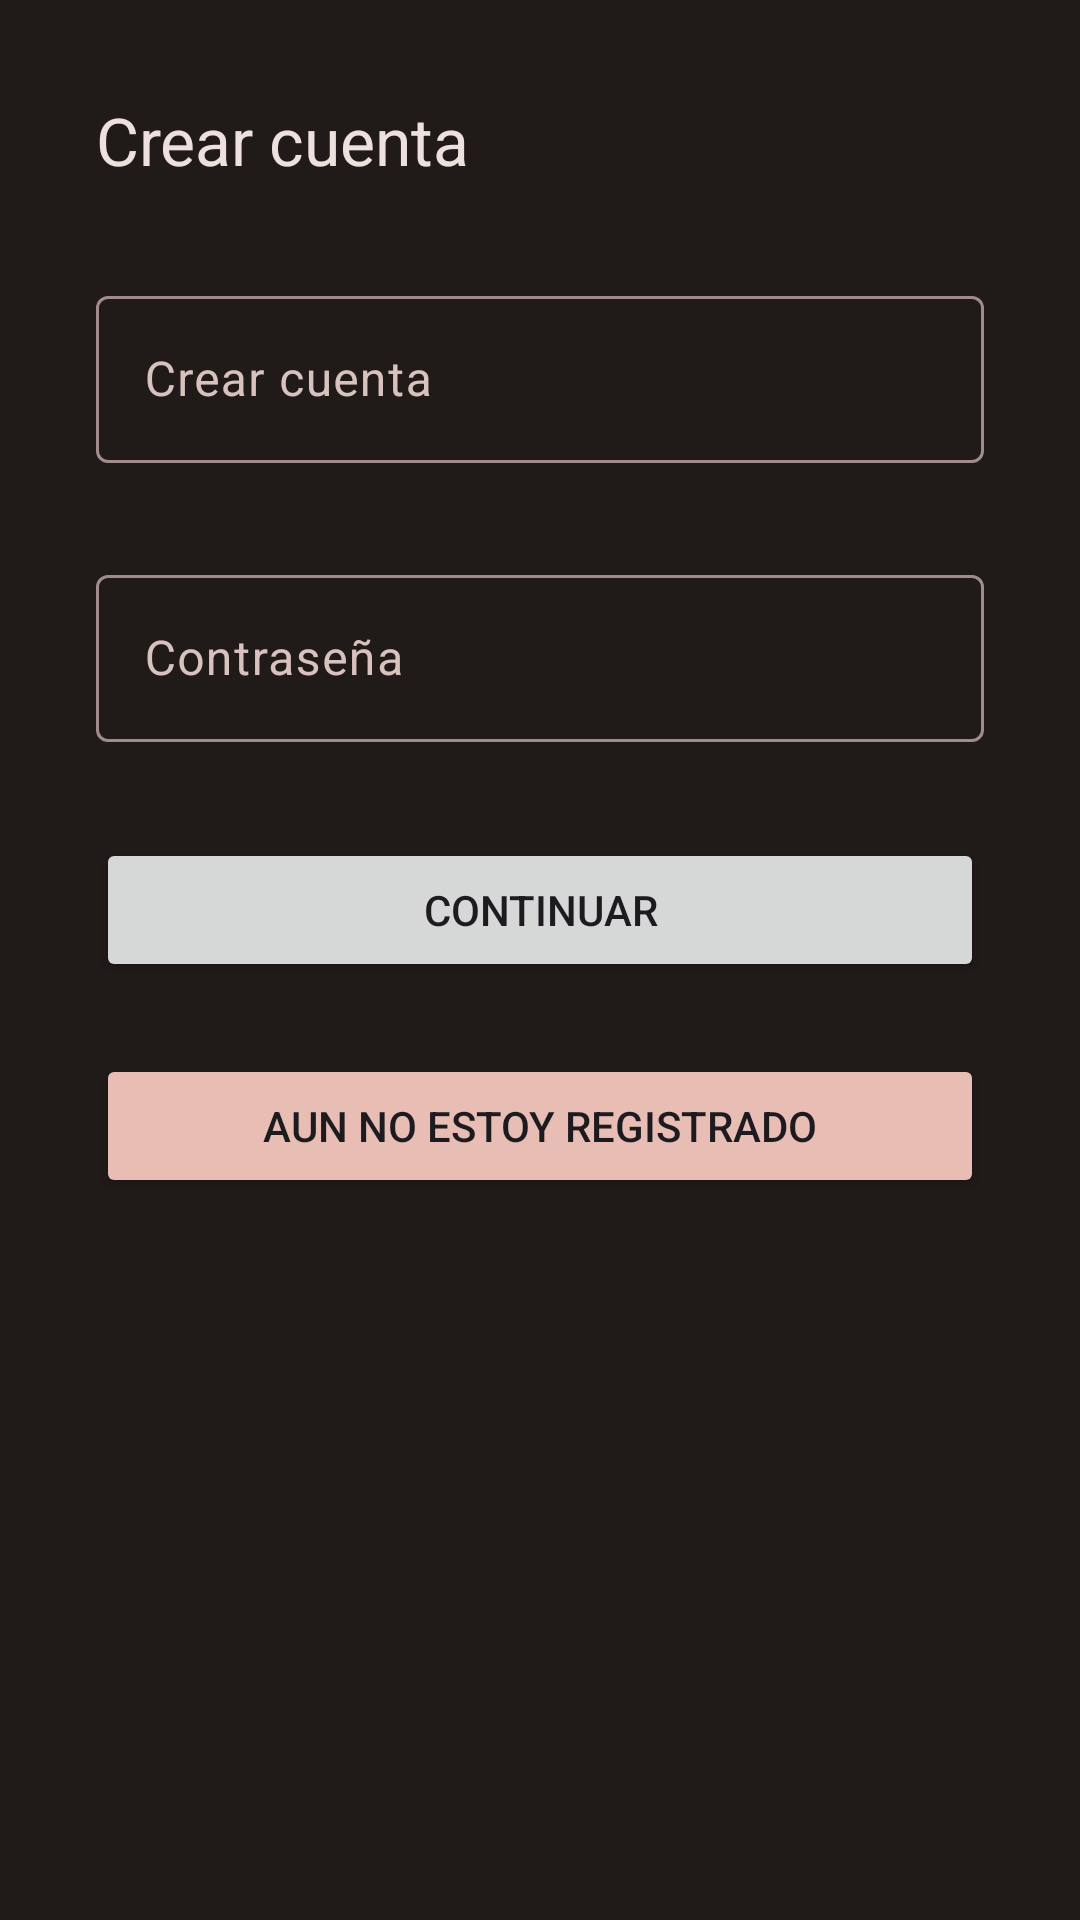

This screen was rendered from an Android layout file. Write that file and the resources it references.
<!-- AndroidManifest.xml: application theme Theme.FreeToPlayWishlist -->
<!-- res/layout/fragment_login.xml -->
<?xml version="1.0" encoding="utf-8"?>
<androidx.constraintlayout.widget.ConstraintLayout xmlns:android="http://schemas.android.com/apk/res/android"
    xmlns:app="http://schemas.android.com/apk/res-auto"
    xmlns:tools="http://schemas.android.com/tools"
    android:layout_width="match_parent"
    android:layout_height="match_parent"
    tools:context=".ui.fragment.login.LoginFragment">

    <TextView
        android:id="@+id/tv_title"
        android:layout_width="0dp"
        android:layout_height="wrap_content"
        android:layout_marginStart="32dp"
        android:layout_marginTop="32dp"
        android:layout_marginEnd="32dp"
        android:text="@string/sign_up_title"
        android:textAppearance="@style/viewTitle"
        app:layout_constraintEnd_toEndOf="parent"
        app:layout_constraintStart_toStartOf="parent"
        app:layout_constraintTop_toTopOf="parent" />

    <com.google.android.material.textfield.TextInputLayout
        android:id="@+id/til_email"
        android:layout_width="0dp"
        android:layout_height="wrap_content"
        android:layout_marginTop="32dp"
        app:layout_constraintEnd_toEndOf="@+id/tv_title"
        app:layout_constraintStart_toStartOf="@+id/tv_title"
        app:layout_constraintTop_toBottomOf="@+id/tv_title">

        <com.google.android.material.textfield.TextInputEditText
            android:id="@+id/et_email"
            android:layout_width="match_parent"
            android:layout_height="wrap_content"
            android:hint="@string/sign_up_title"
            android:inputType="textEmailAddress" />
    </com.google.android.material.textfield.TextInputLayout>

    <com.google.android.material.textfield.TextInputLayout
        android:id="@+id/til_password"
        android:layout_width="0dp"
        android:layout_height="wrap_content"
        android:layout_marginTop="32dp"
        app:passwordToggleDrawable="@drawable/ic_visibility"
        app:layout_constraintEnd_toEndOf="@+id/til_email"
        app:layout_constraintStart_toStartOf="@+id/til_email"
        app:layout_constraintTop_toBottomOf="@+id/til_email">

        <com.google.android.material.textfield.TextInputEditText
            android:id="@+id/et_password"
            android:layout_width="match_parent"
            android:layout_height="wrap_content"
            android:hint="@string/sign_up_password_hint"
            android:inputType="textPassword" />
    </com.google.android.material.textfield.TextInputLayout>

    <Button
        android:id="@+id/btn_login"
        android:layout_width="0dp"
        android:layout_height="wrap_content"
        android:layout_marginTop="32dp"
        android:text="@string/login_continue_button"
        app:layout_constraintEnd_toEndOf="@+id/til_password"
        app:layout_constraintStart_toStartOf="@+id/til_password"
        app:layout_constraintTop_toBottomOf="@id/til_password" />

    <Button
        android:id="@+id/btn_create_accocunt"
        android:layout_width="0dp"
        android:layout_height="wrap_content"
        android:layout_marginTop="24dp"
        android:backgroundTint="@color/md_theme_dark_secondary"
        android:text="@string/login_create_account"
        app:layout_constraintEnd_toEndOf="@+id/btn_login"
        app:layout_constraintStart_toStartOf="@+id/btn_login"
        app:layout_constraintTop_toBottomOf="@+id/btn_login" />

</androidx.constraintlayout.widget.ConstraintLayout>
<!-- resources referenced by this layout -->
<resources>
  <color name="md_theme_dark_secondary">#E7BDB4</color>
  <string name="login_continue_button">Continuar</string>
  <string name="login_create_account">Aun no estoy registrado</string>
  <string name="sign_up_password_hint">Contraseña</string>
  <string name="sign_up_title">Crear cuenta</string>
  <style name="viewTitle">
          <item name="android:textColor">@color/md_theme_dark_onSurface</item>
          <item name="android:textSize">22sp</item>
          <item name="android:textAlignment">center</item>
      </style>
  <style name="Theme.FreeToPlayWishlist" parent="Base.Theme.FreeToPlayList" />
  <color name="md_theme_dark_onSurface">#EDE0DD</color>
  <color name="md_theme_dark_primary">#FFB4A4</color>
  <color name="md_theme_dark_onPrimary">#630E00</color>
  <color name="md_theme_dark_primaryContainer">#8C1800</color>
  <color name="md_theme_dark_onPrimaryContainer">#FFDAD3</color>
  <color name="md_theme_dark_onSecondary">#442A24</color>
  <color name="md_theme_dark_secondaryContainer">#5D3F39</color>
  <color name="md_theme_dark_onSecondaryContainer">#FFDAD3</color>
  <color name="md_theme_dark_tertiary">#DBC48C</color>
  <color name="md_theme_dark_onTertiary">#3C2F04</color>
  <color name="md_theme_dark_tertiaryContainer">#544519</color>
  <color name="md_theme_dark_onTertiaryContainer">#F8E0A6</color>
  <color name="md_theme_dark_error">#FFB4AB</color>
  <color name="md_theme_dark_errorContainer">#93000A</color>
  <color name="md_theme_dark_onError">#690005</color>
  <color name="md_theme_dark_onErrorContainer">#FFDAD6</color>
  <color name="md_theme_dark_background">#201A19</color>
  <color name="md_theme_dark_onBackground">#EDE0DD</color>
  <color name="md_theme_dark_surface">#201A19</color>
  <color name="md_theme_dark_surfaceVariant">#534340</color>
  <color name="md_theme_dark_onSurfaceVariant">#D8C2BD</color>
  <color name="md_theme_dark_outline">#A08C88</color>
  <color name="md_theme_dark_inverseOnSurface">#201A19</color>
  <color name="md_theme_dark_inverseSurface">#EDE0DD</color>
  <color name="md_theme_dark_inversePrimary">#B72200</color>
</resources>
